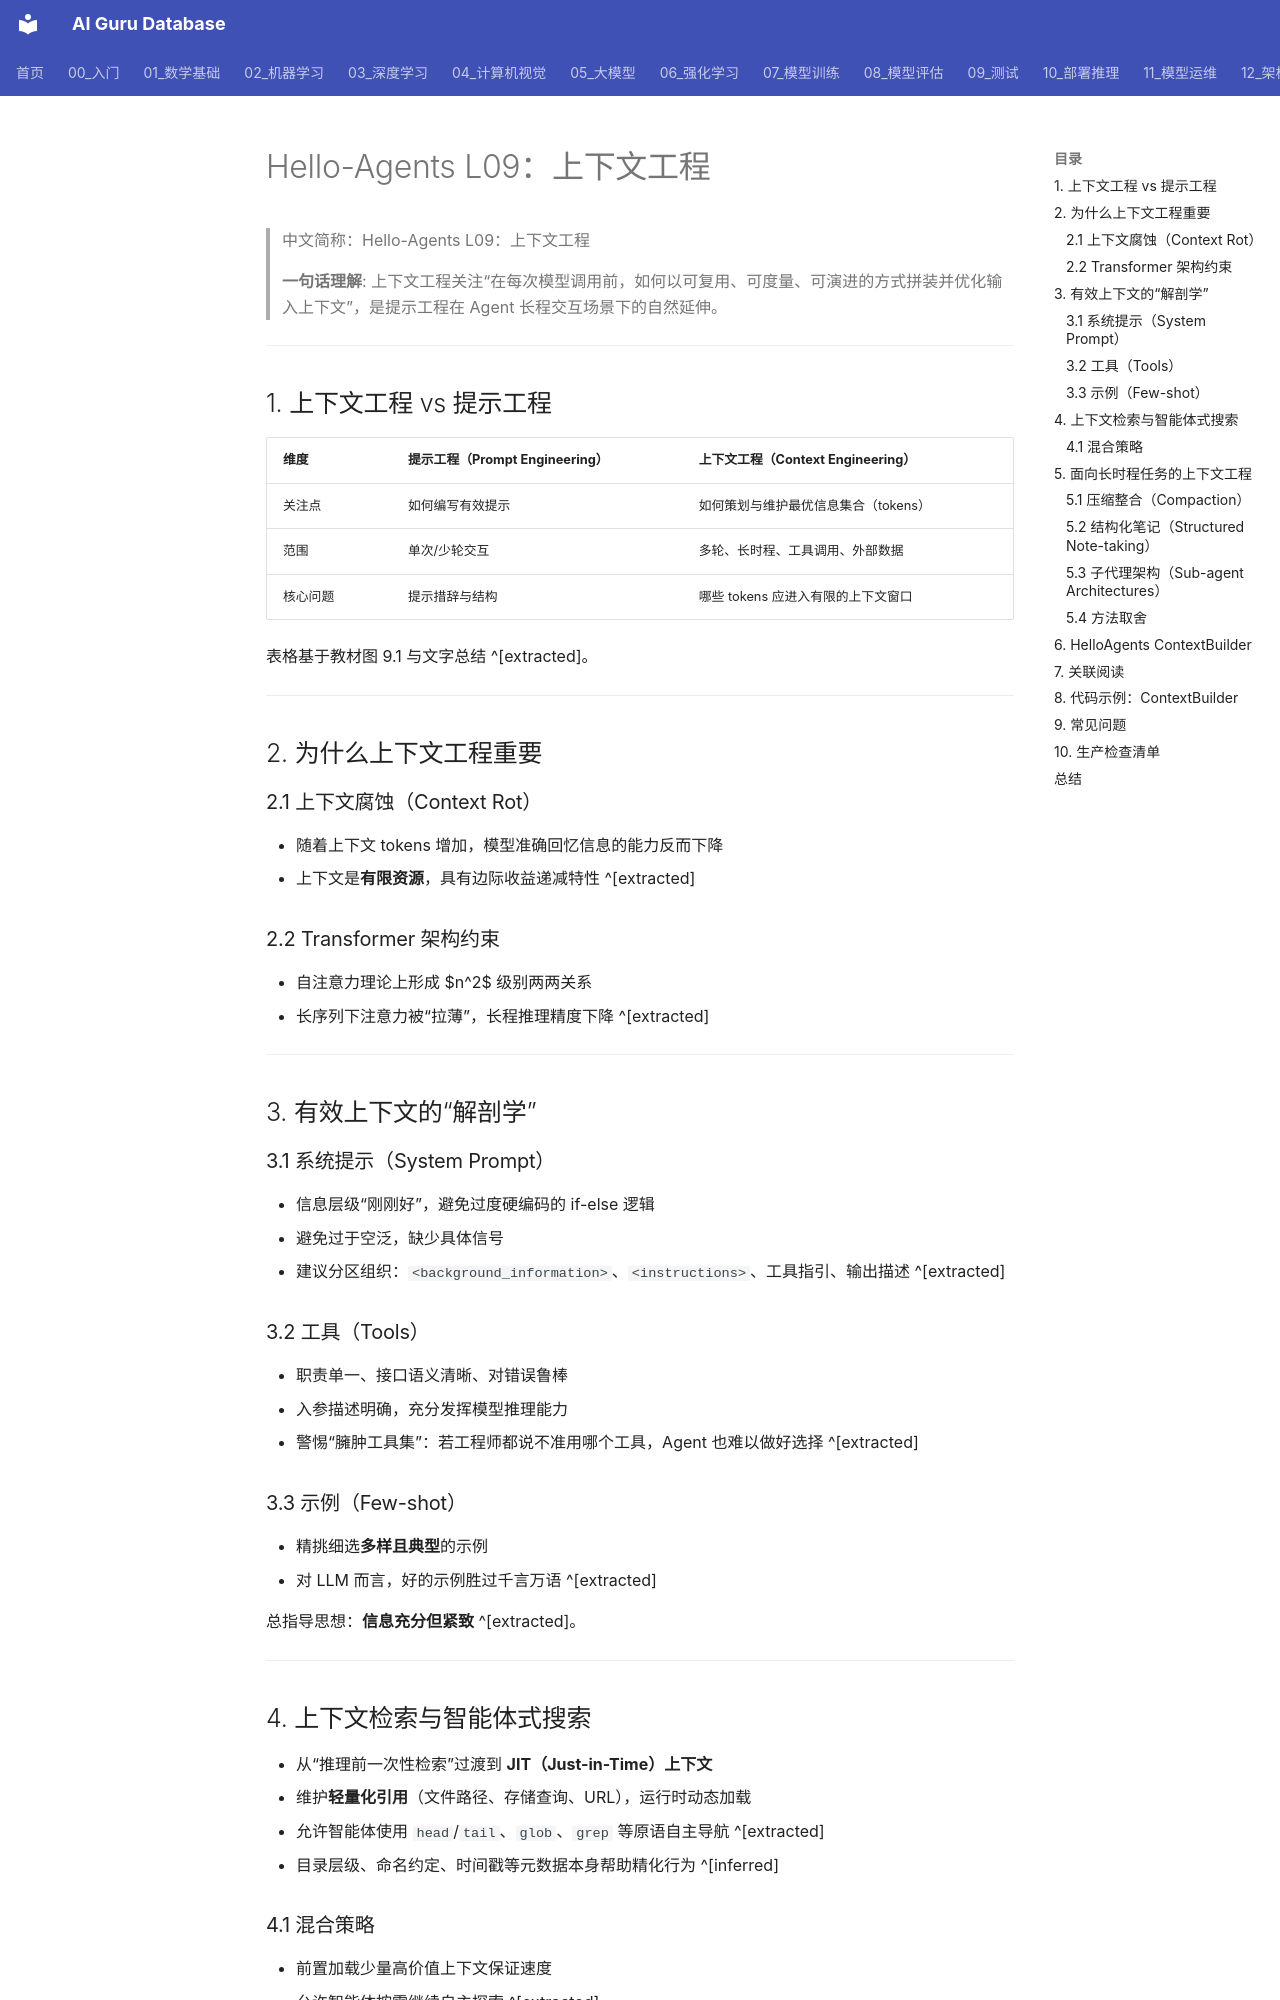

repository: ai-guru-global/ai-guru-database · page: 05_大模型/07_提示工程/08_Hello_Agents_第9课_上下文_工程/index.html · generator: mkdocs

---
title: "Hello-Agents L09：上下文工程（Context Engineering）"
category: "05-nlp-llms-prompt-engineering"
tags:
  - context-engineering
  - prompt-engineering
  - ai-agents
  - long-context
  - sub-agent
  - hello-agents
sources:
  - "原始/github-sources/hello-agents/docs/chapter9/第九章 上下文工程.md"
  - "https://github.com/datawhalechina/hello-agents"
summary: "Datawhale Hello-Agents 第九章笔记：上下文工程是提示工程的演进，关注如何在推理阶段策划与维护最优信息集合，解决上下文腐蚀与长时程任务连贯性问题。"
provenance:
  extracted: 0.73
  inferred: 0.22
  ambiguous: 0.05
base_confidence: 0.82
lifecycle: draft
tier: supporting
created: 2026-06-12
updated: 2026-06-12
aliases:
  - "Hello Agents L09 Context Engineering"
  - Hello_Agents_L09_Context_Engineering

name_zh: "Hello-Agents L09：上下文工程"
---
# Hello-Agents L09：上下文工程

> 中文简称：Hello-Agents L09：上下文工程

> **一句话理解**: 上下文工程关注“在每次模型调用前，如何以可复用、可度量、可演进的方式拼装并优化输入上下文”，是提示工程在 Agent 长程交互场景下的自然延伸。

---

## 1. 上下文工程 vs 提示工程

| 维度 | 提示工程（Prompt Engineering） | 上下文工程（Context Engineering） |
|------|------------------------------|----------------------------------|
| 关注点 | 如何编写有效提示 | 如何策划与维护最优信息集合（tokens） |
| 范围 | 单次/少轮交互 | 多轮、长时程、工具调用、外部数据 |
| 核心问题 | 提示措辞与结构 | 哪些 tokens 应进入有限的上下文窗口 |

表格基于教材图 9.1 与文字总结 ^[extracted]。

---

## 2. 为什么上下文工程重要

### 2.1 上下文腐蚀（Context Rot）

- 随着上下文 tokens 增加，模型准确回忆信息的能力反而下降
- 上下文是**有限资源**，具有边际收益递减特性 ^[extracted]

### 2.2 Transformer 架构约束

- 自注意力理论上形成 $n^2$ 级别两两关系
- 长序列下注意力被“拉薄”，长程推理精度下降 ^[extracted]

---

## 3. 有效上下文的“解剖学”

### 3.1 系统提示（System Prompt）

- 信息层级“刚刚好”，避免过度硬编码的 if-else 逻辑
- 避免过于空泛，缺少具体信号
- 建议分区组织：`<background_information>`、`<instructions>`、工具指引、输出描述 ^[extracted]

### 3.2 工具（Tools）

- 职责单一、接口语义清晰、对错误鲁棒
- 入参描述明确，充分发挥模型推理能力
- 警惕“臃肿工具集”：若工程师都说不准用哪个工具，Agent 也难以做好选择 ^[extracted]

### 3.3 示例（Few-shot）

- 精挑细选**多样且典型**的示例
- 对 LLM 而言，好的示例胜过千言万语 ^[extracted]

总指导思想：**信息充分但紧致** ^[extracted]。

---
